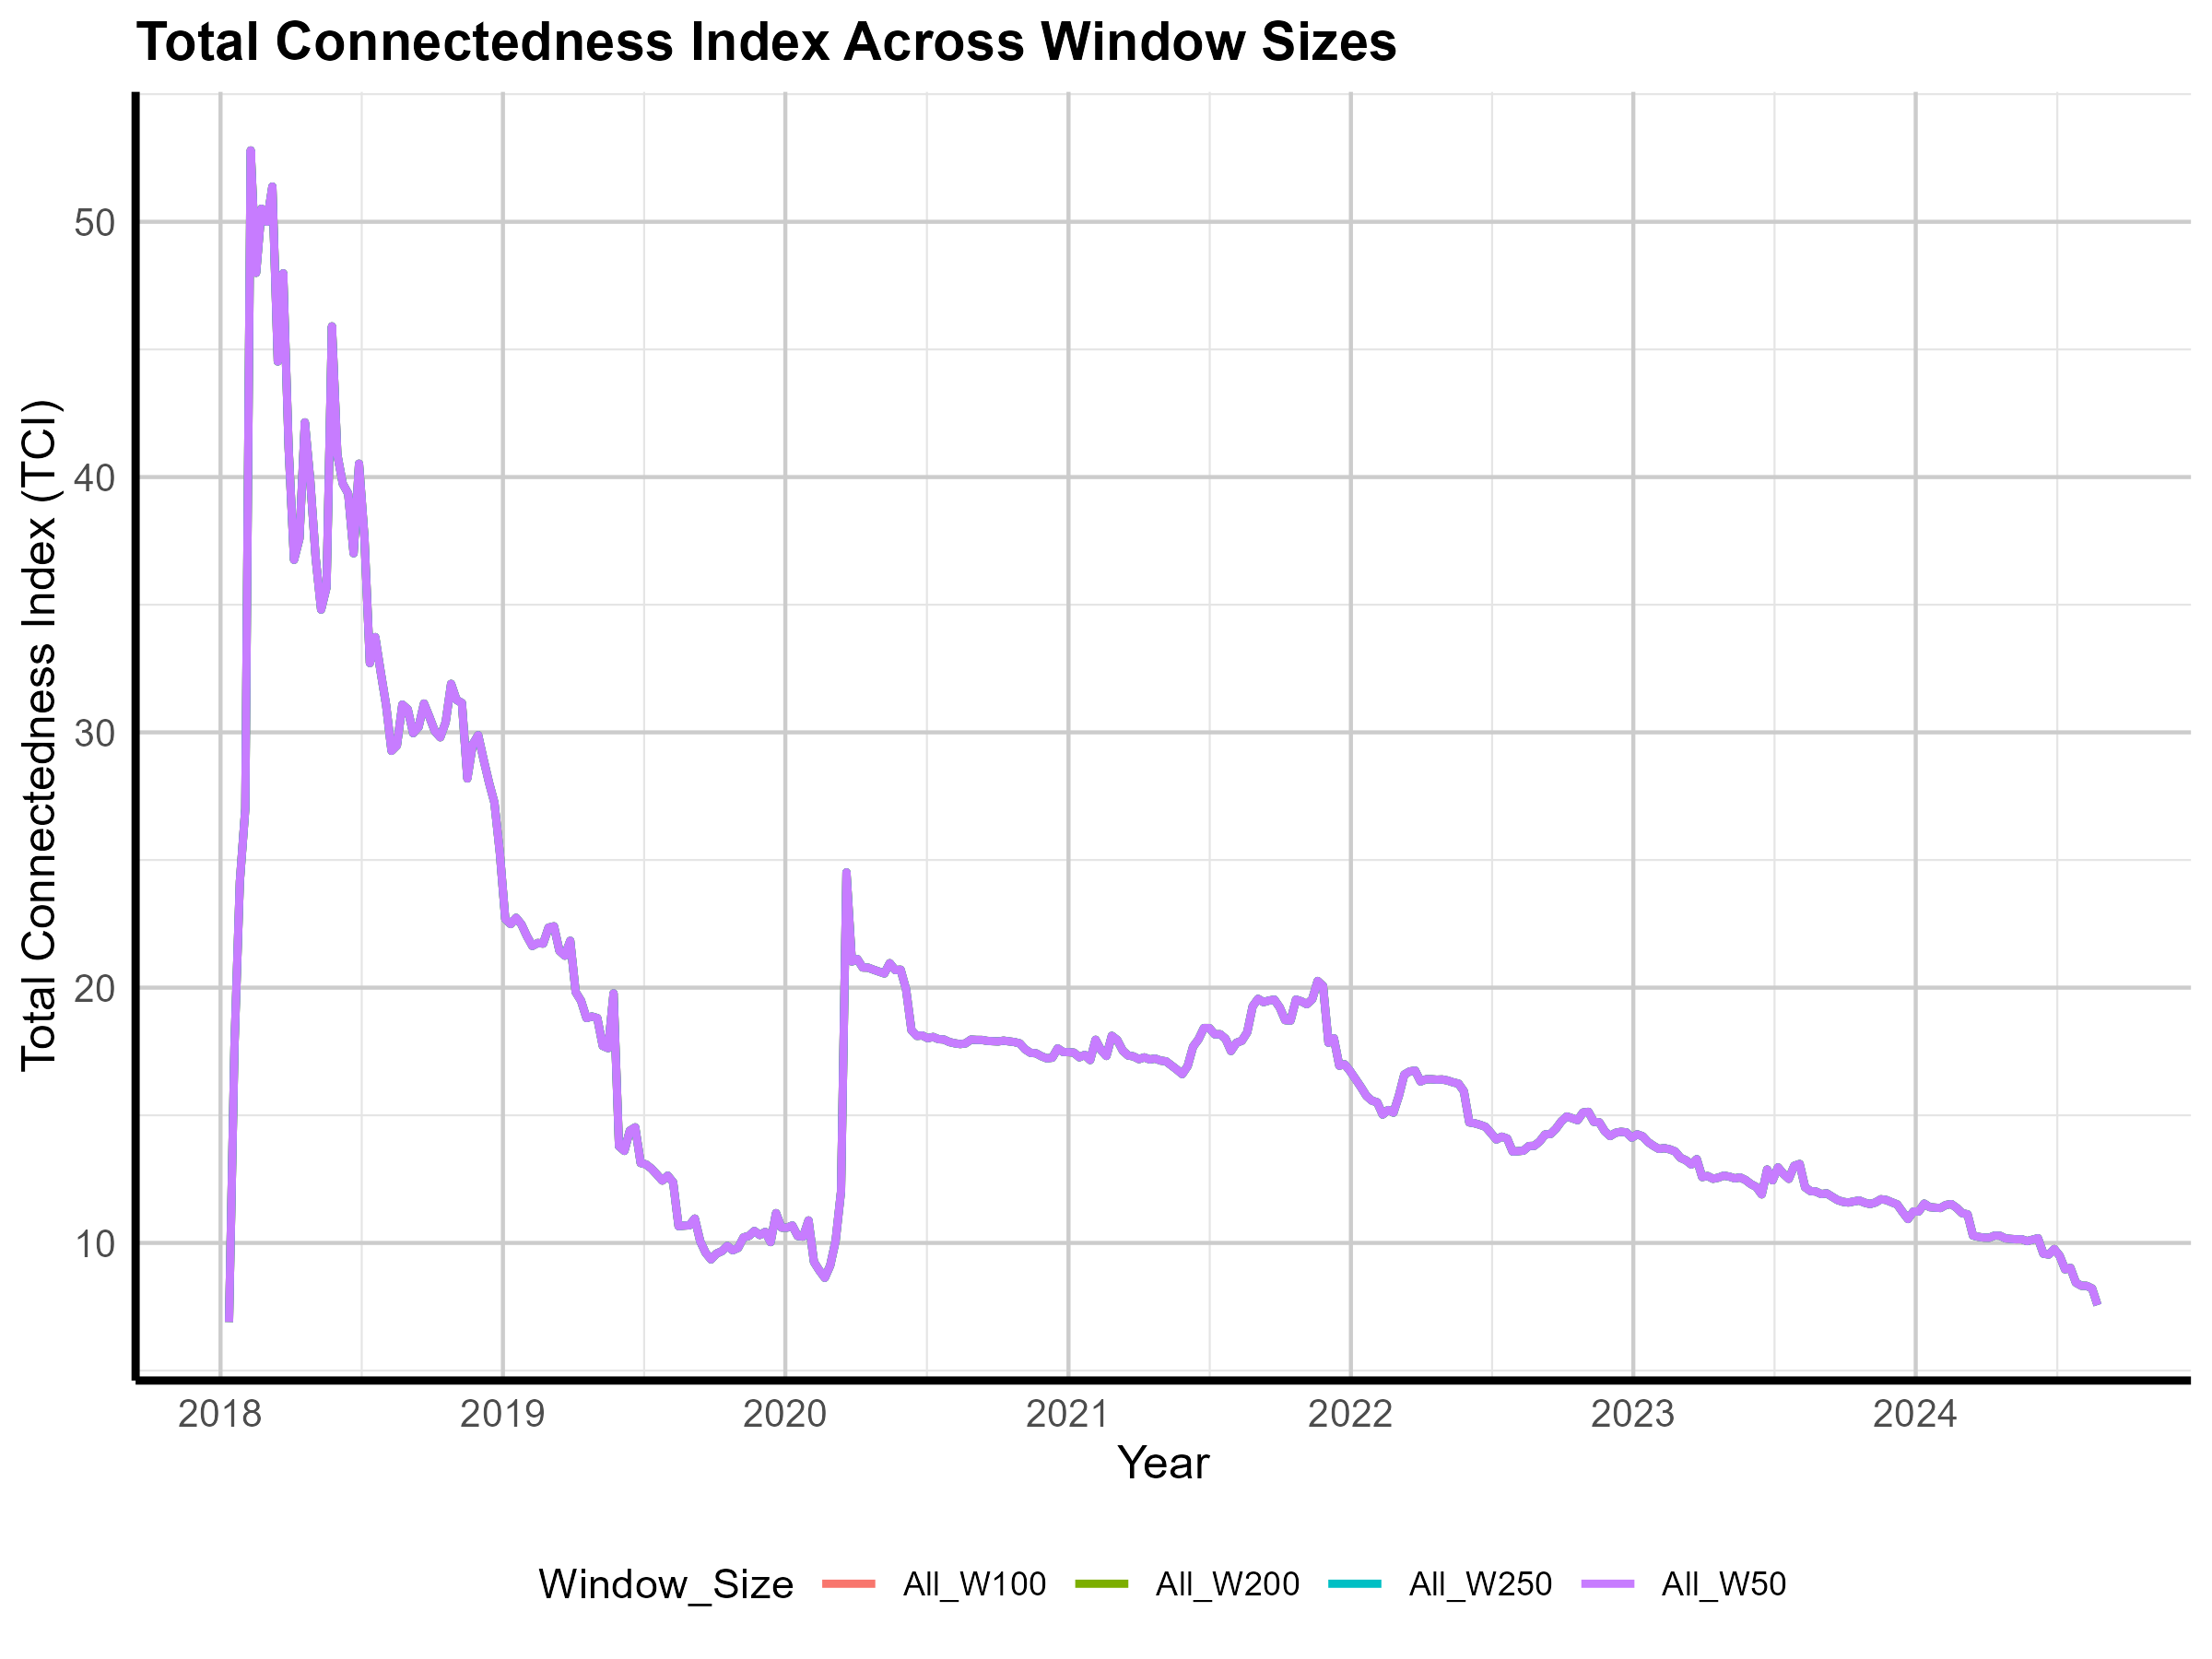

The data file committed next to this chart (first rows):
Date, All_W50, All_W100, All_W200, All_W250
2018-01-12, 6.904, 6.904, 6.904, 6.904
2018-01-19, 17.69, 17.69, 17.69, 17.69
2018-01-26, 24.16, 24.16, 24.16, 24.16
2018-02-02, 27.01, 27.01, 27.01, 27.01
2018-02-09, 52.79, 52.79, 52.79, 52.79
2018-02-16, 48, 48, 48, 48
2018-02-23, 50.51, 50.51, 50.51, 50.51
2018-03-02, 50, 50, 50, 50
2018-03-09, 51.38, 51.38, 51.38, 51.38
2018-03-16, 44.53, 44.53, 44.53, 44.53
2018-03-23, 47.98, 47.98, 47.98, 47.98
2018-03-30, 41.15, 41.15, 41.15, 41.15
2018-04-06, 36.76, 36.76, 36.76, 36.76
2018-04-13, 37.59, 37.59, 37.59, 37.59
2018-04-20, 42.14, 42.14, 42.14, 42.14
2018-04-27, 39.86, 39.86, 39.86, 39.86
2018-05-04, 36.82, 36.82, 36.82, 36.82
2018-05-11, 34.81, 34.81, 34.81, 34.81
2018-05-18, 35.68, 35.68, 35.68, 35.68
2018-05-25, 45.9, 45.9, 45.9, 45.9
2018-06-01, 40.88, 40.88, 40.88, 40.88
2018-06-08, 39.74, 39.74, 39.74, 39.74
2018-06-15, 39.35, 39.35, 39.35, 39.35
2018-06-22, 37.01, 37.01, 37.01, 37.01
2018-06-29, 40.52, 40.52, 40.52, 40.52
2018-07-06, 37.64, 37.64, 37.64, 37.64
2018-07-13, 32.71, 32.71, 32.71, 32.71
2018-07-20, 33.73, 33.73, 33.73, 33.73
2018-07-27, 32.37, 32.37, 32.37, 32.37
2018-08-03, 31.07, 31.07, 31.07, 31.07
2018-08-10, 29.28, 29.28, 29.28, 29.28
2018-08-17, 29.49, 29.49, 29.49, 29.49
2018-08-24, 31.09, 31.09, 31.09, 31.09
2018-08-31, 30.9, 30.9, 30.9, 30.9
2018-09-07, 29.97, 29.97, 29.97, 29.97
2018-09-14, 30.21, 30.21, 30.21, 30.21
2018-09-21, 31.13, 31.13, 31.13, 31.13
2018-09-28, 30.6, 30.6, 30.6, 30.6
2018-10-05, 30.05, 30.05, 30.05, 30.05
2018-10-12, 29.81, 29.81, 29.81, 29.81
2018-10-19, 30.4, 30.4, 30.4, 30.4
2018-10-26, 31.9, 31.9, 31.9, 31.9
2018-11-02, 31.27, 31.27, 31.27, 31.27
2018-11-09, 31.15, 31.15, 31.15, 31.15
2018-11-16, 28.19, 28.19, 28.19, 28.19
2018-11-23, 29.53, 29.53, 29.53, 29.53
2018-11-30, 29.89, 29.89, 29.89, 29.89
2018-12-07, 28.94, 28.94, 28.94, 28.94
2018-12-14, 28.04, 28.04, 28.04, 28.04
2018-12-21, 27.25, 27.25, 27.25, 27.25
2018-12-28, 25.28, 25.28, 25.28, 25.28
2019-01-04, 22.69, 22.69, 22.69, 22.69
2019-01-11, 22.49, 22.49, 22.49, 22.49
2019-01-18, 22.74, 22.74, 22.74, 22.74
2019-01-25, 22.47, 22.47, 22.47, 22.47
2019-02-01, 22.02, 22.02, 22.02, 22.02
2019-02-08, 21.63, 21.63, 21.63, 21.63
2019-02-15, 21.75, 21.75, 21.75, 21.75
2019-02-22, 21.72, 21.72, 21.72, 21.72
2019-03-01, 22.35, 22.35, 22.35, 22.35
... 286 more rows
